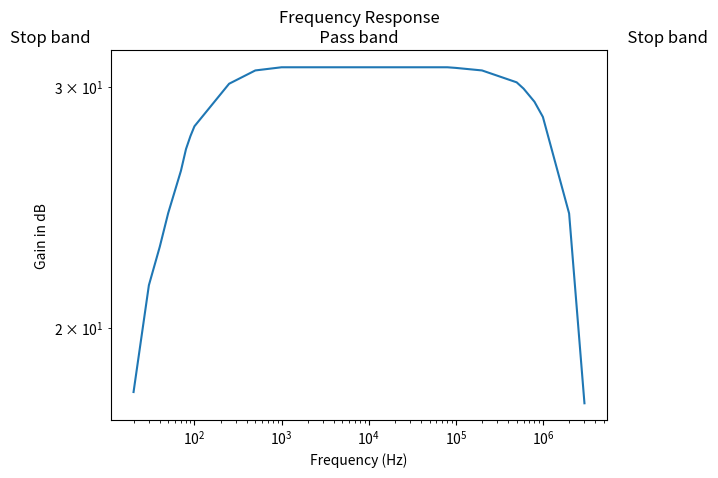

Source code (Python):

from math import log10
from matplotlib import pyplot as plt
arr = [2.37,
3.56,
4.20,
4.90,
6.02,
6.73,
7.21,
7.60,
9.66,
10.45,
10.65,
10.65,
10.65,
10.65,
10.65,
10.65,
10.65,
10.65,
10.65,
10.65,
10.65,
10.61,
10.45,
9.74,
9.39,
8.71,
8.00,
4.89,
2.28]
K = 1000
freq = [20,
30,
40,
50,
70,
80,
90,
100,
250,
500,
1*K ,
2 *K ,
5 *K ,
10 *K ,
20 *K ,
30 *K ,
40 *K ,
50 *K ,
60 *K ,
70 *K ,
80 *K ,
100 *K ,
200 *K ,
500 *K ,
600 *K ,
800 *K ,
1000 *K ,
2000 *K ,
3000 *K ,
]
res = [i/0.3 for i in arr]
logres = [float(20 * log10(i)) for i in res]
#for i in res:
  #  print(i)
#for i in logres:
 #   print(i)

plt.loglog(freq,logres)
plt.title("Frequency Response\nStop band                                                             Pass band                                                             Stop band")
plt.xlabel("Frequency (Hz)")
plt.ylabel("Gain in dB")
plt.show()